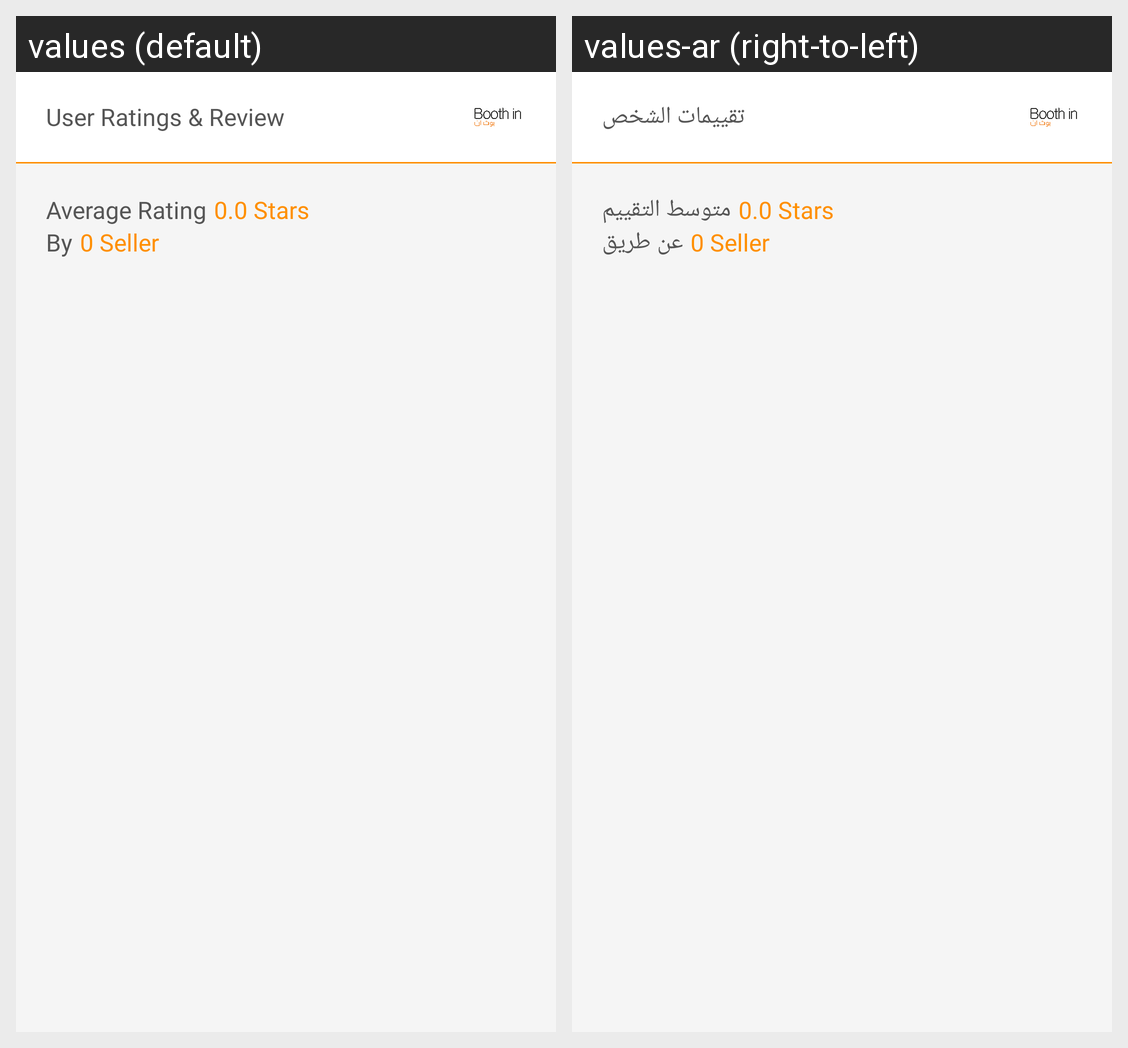

Here is an Android app screen in its default locale and in the app's own translations. Write out the translated-string differences for the strings that appear on this screen.
Android screen res/layout/activity_rating_and_reviews.xml rendered under 2 locales, left to right: values (default), values-ar (right-to-left). Device: Nexus 5 (rendered at 1080×1920; each locale shown at half size, 540×960, under a caption strip naming it); theme AppTheme.
Strings drawn on this screen, with the default value and each locale's value (text and hints the layout hard-codes, and strings that could not be matched under every locale, appear in the picture but are not listed):

userRatingAndReview
  values: User Ratings & Review
  values-ar: تقييمات الشخص

averageRating
  values: Average Rating
  values-ar: متوسط التقييم

by
  values: By
  values-ar: عن طريق
